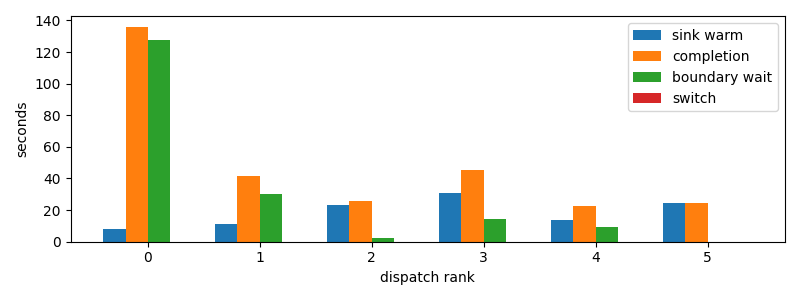

Source data for this figure (header and first rows):
dispatch_rank, id, action, first_token_s, sink_warm_s, completion_s, source_boundary_wait_s, switch_downtime_s
0, codex:73d322d0-b601-1dd9-84c4-159b0295cf…, R, 7.856, 7.989, 135.8, 127.8, 2.5272369384765625e-05
1, codex:3a9add4f-7f4c-6dc9-0af3-0d592a15d7…, R, 11.28, 11.44, 41.74, 30.3, 3.0040740966796875e-05
2, codex:842c9d93-3430-2ff2-e472-e555d14138…, R, 23.53, 23.53, 25.88, 2.351, 3.218650817871094e-05
3, codex:bf2442df-c14f-7346-b281-c4876e3981…, R, 30.73, 31.08, 45.48, 14.41, 4.8160552978515625e-05
4, claude:304bbbf3-c270-26de-d2e2-07b7d40c1…, R, 13.57, 13.57, 22.83, 9.261, 2.4557113647460938e-05
5, claude:9beeddeb-27fb-44b4-3825-80aab7624…, R, 24.68, 24.68, 24.72, 0.03791, 1.621246337890625e-05
